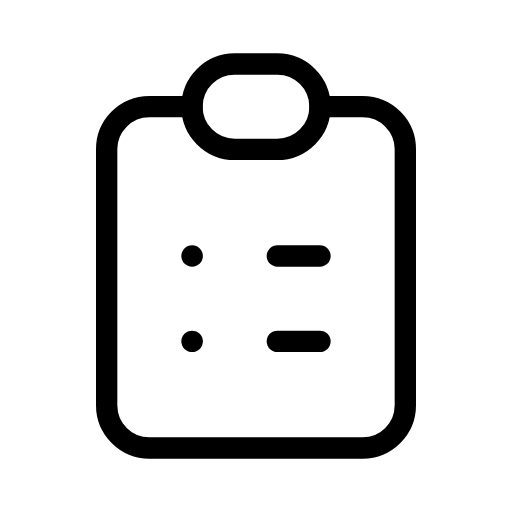
t = 0.00 s
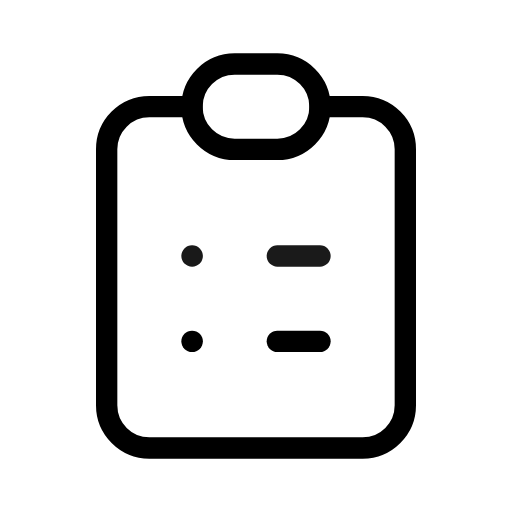
t = 0.45 s
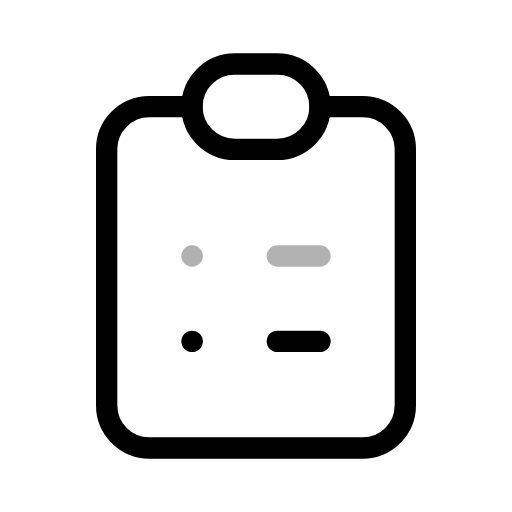
t = 1.05 s
t = 1.50 s: frame unchanged from t = 0.00 s, image omitted
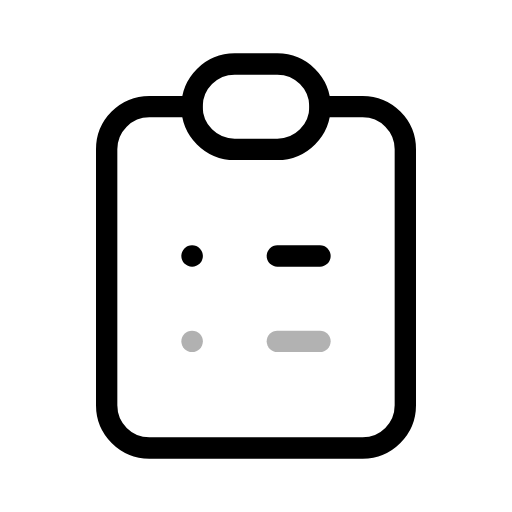
t = 1.95 s
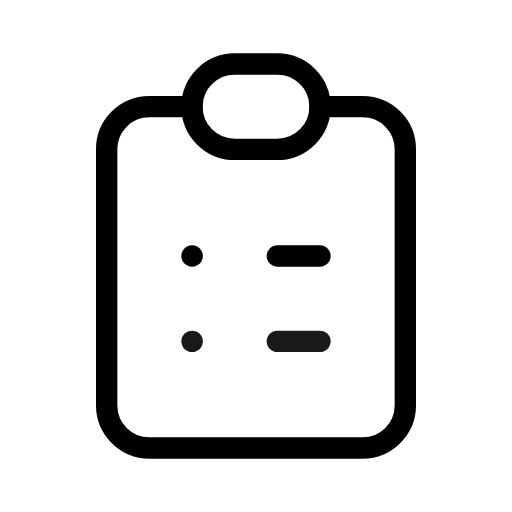
t = 2.55 s

The animated SVG that drew these frames (rendered in a browser with its animation timeline set to each time). Animation: 2 SMIL elements (animate=2); one cycle of 3.00 s, repeats indefinitely.

<svg xmlns="http://www.w3.org/2000/svg" width="24" height="24" viewBox="0 0 24 24" fill="none" stroke="currentColor"
     stroke-width="1" stroke-linecap="round" stroke-linejoin="round"
     class="icon icon-tabler icons-tabler-animated icon-tabler-clipboard-list">
    <path stroke="none" d="M0 0h24v24H0z" fill="none"/>
    <path d="M9 5h-2a2 2 0 0 0 -2 2v12a2 2 0 0 0 2 2h10a2 2 0 0 0 2 -2v-12a2 2 0 0 0 -2 -2h-2"/>
    <path d="M9 5a2 2 0 0 1 2 -2h2a2 2 0 0 1 2 2a2 2 0 0 1 -2 2h-2a2 2 0 0 1 -2 -2"/>
    <g>
        <animate attributeName="opacity" values="1;1;0.2;1;1" keyTimes="0;0.1;0.3;0.5;1" dur="3s" repeatCount="indefinite" calcMode="spline" keySplines="0.42 0 0.58 1;0.42 0 0.58 1;0.42 0 0.58 1;0.42 0 0.58 1"/>
        <path d="M9 12l.01 0"/>
        <path d="M13 12l2 0"/>
    </g>
    <g>
        <animate attributeName="opacity" values="1;1;0.2;1;1" keyTimes="0;0.5;0.7;0.9;1" dur="3s" repeatCount="indefinite" calcMode="spline" keySplines="0.42 0 0.58 1;0.42 0 0.58 1;0.42 0 0.58 1;0.42 0 0.58 1"/>
        <path d="M9 16l.01 0"/>
        <path d="M13 16l2 0"/>
    </g>
</svg>
